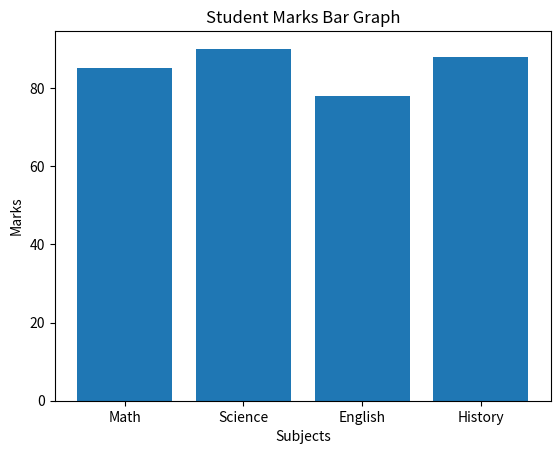

Python code for this plot:
import matplotlib.pyplot as plt
subjects = ["Math", "Science", "English", "History"]
marks = [85, 90, 78, 88]

plt.bar(subjects, marks)

plt.xlabel("Subjects")
plt.ylabel("Marks")
plt.title("Student Marks Bar Graph")

plt.show()
